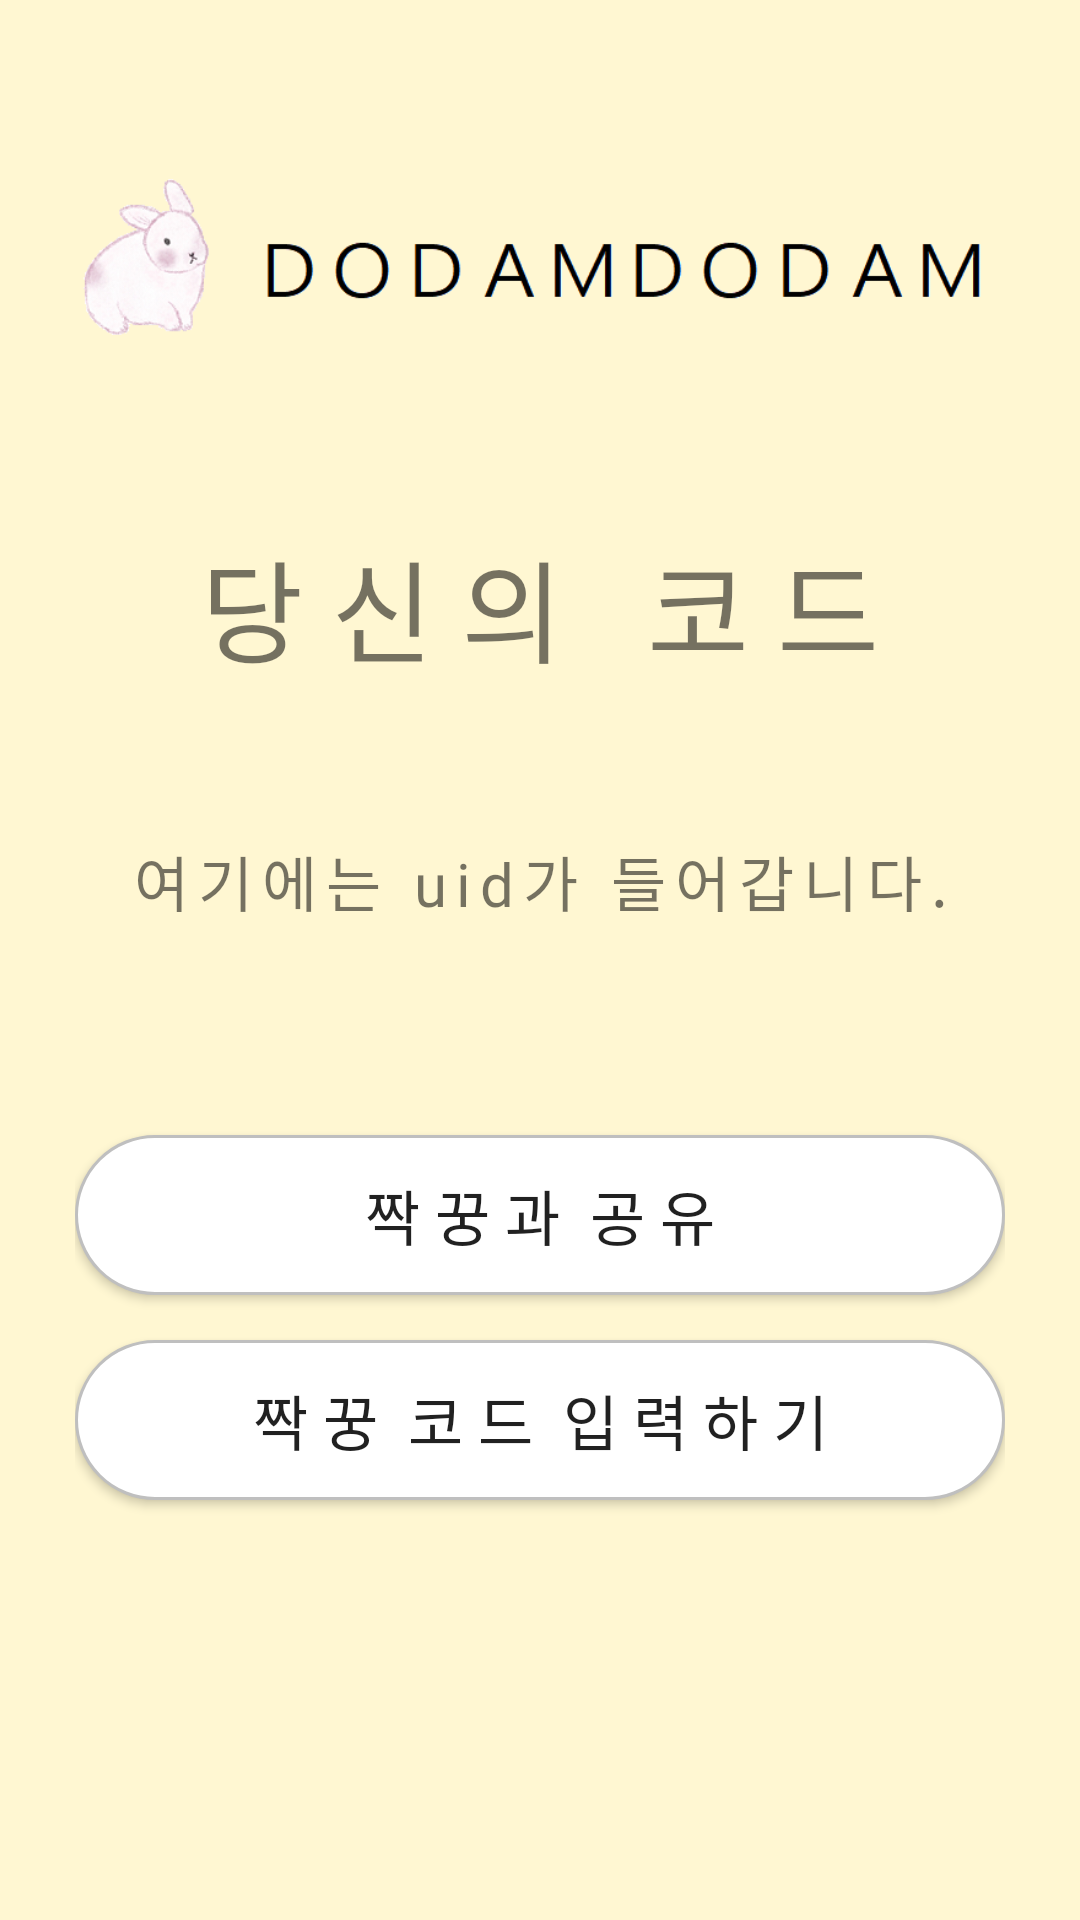

Write the Android layout XML for this screen, with the resource values it uses.
<!-- AndroidManifest.xml: application theme Theme.DoDamDoDam -->
<!-- res/layout/activity_find_lover.xml -->
<?xml version="1.0" encoding="utf-8"?>
<androidx.constraintlayout.widget.ConstraintLayout xmlns:android="http://schemas.android.com/apk/res/android"
    xmlns:tools="http://schemas.android.com/tools"
    android:layout_width="match_parent"
    android:layout_height="match_parent"
    android:background="@color/bg_color"
    android:paddingLeft="25dp"
    android:paddingRight="25dp"
    android:paddingTop="50dp"
    xmlns:app="http://schemas.android.com/apk/res-auto">
    <ImageView
        android:layout_width="wrap_content"
        android:layout_height="75dp"
        android:layout_gravity="center_horizontal"
        android:layout_marginBottom="40dp"
        android:src="@drawable/rabbitreallogo"
        app:layout_constraintTop_toTopOf="parent"
        app:layout_constraintStart_toStartOf="parent"
        app:layout_constraintEnd_toEndOf="parent"

        />

    <androidx.constraintlayout.widget.ConstraintLayout
        android:layout_width="match_parent"
        android:layout_height="wrap_content"
        app:layout_constraintBottom_toBottomOf="parent"
        app:layout_constraintEnd_toEndOf="parent"
        app:layout_constraintStart_toStartOf="parent"
        app:layout_constraintTop_toTopOf="parent" >

        <TextView
            android:id="@+id/textView3"
            android:layout_width="wrap_content"
            android:layout_height="wrap_content"
            android:text="당 신 의   코 드"
            android:textSize="37dp"
            android:fontFamily="@font/font_1"
            app:layout_constraintBottom_toTopOf="@id/myUID"
            app:layout_constraintEnd_toEndOf="parent"
            app:layout_constraintStart_toStartOf="parent"
            app:layout_constraintTop_toTopOf="parent" />

        <TextView
            android:id="@+id/myUID"
            android:layout_width="wrap_content"
            android:layout_height="wrap_content"
            android:text="여기에는 uid가 들어갑니다."
            android:paddingTop="50dp"
            android:textSize="20dp"
            android:letterSpacing="0.15"
            android:fontFamily="@font/font_1"
            app:layout_constraintBottom_toTopOf="@id/sharebtn"
            app:layout_constraintEnd_toEndOf="parent"
            app:layout_constraintStart_toStartOf="parent"
            app:layout_constraintTop_toBottomOf="@id/textView3"  />


        <androidx.appcompat.widget.AppCompatButton
            android:id="@+id/sharebtn"
            android:layout_width="match_parent"
            android:layout_height="wrap_content"
            android:text="짝 꿍 과  공 유"
            android:background="@drawable/white_rounded_button"
            android:layout_marginTop="70dp"
            android:layout_marginBottom="15dp"
            android:padding="12dp"
            android:textSize="20dp"
            android:fontFamily="@font/font_1"
            app:layout_constraintBottom_toTopOf="@id/loverbtn"
            app:layout_constraintEnd_toEndOf="parent"
            app:layout_constraintStart_toStartOf="parent"
            app:layout_constraintTop_toBottomOf="@id/myUID" />


        <androidx.appcompat.widget.AppCompatButton
            android:id="@+id/loverbtn"
            android:layout_width="match_parent"
            android:layout_height="wrap_content"
            android:text="짝 꿍  코 드  입 력 하 기"
            android:background="@drawable/white_rounded_button"
            android:layout_marginBottom="15dp"
            android:padding="12dp"
            android:textSize="20dp"
            android:fontFamily="@font/font_1"
            app:layout_constraintBottom_toBottomOf="parent"
            app:layout_constraintEnd_toEndOf="parent"
            app:layout_constraintStart_toStartOf="parent"
            app:layout_constraintTop_toBottomOf="@id/sharebtn" />



    </androidx.constraintlayout.widget.ConstraintLayout>


</androidx.constraintlayout.widget.ConstraintLayout>
<!-- resources referenced by this layout -->
<resources>
  <color name="bg_color">#FFF7D2</color>
  <!-- drawable rabbitreallogo: png bitmap (drawable, 25259 bytes) -->
  <!-- drawable white_rounded_button (drawable) -->
  <?xml version="1.0" encoding="utf-8"?>
  <selector xmlns:android="http://schemas.android.com/apk/res/android">
      <item
          android:state_pressed="true">
          <shape>
              <solid
                  android:color="@color/grey"/>
              <stroke
                  android:color="@color/black"
                  android:width="1dp"/>
              <corners
                  android:radius="50dp"/>
          </shape>
      </item>
  
      <item>
          <shape>
              <solid
                  android:color="@color/white_btn_color"/>
              <stroke
                  android:color="@color/grey"
                  android:width="1dp"/>
              <corners
                  android:radius="50dp"/>
          </shape>
      </item>
  
  </selector>
  <style name="Theme.DoDamDoDam" parent="Theme.AppCompat.Light.DarkActionBar">
          
          <item name="windowActionBar">false</item>
          <item name="windowNoTitle">true</item>
  
          <item name="colorPrimary">@color/purple_500</item>
          <item name="colorPrimaryVariant">@color/purple_700</item>
          <item name="colorOnPrimary">@color/white</item>
          
          <item name="colorSecondary">@color/teal_200</item>
          <item name="colorSecondaryVariant">@color/teal_700</item>
          <item name="colorOnSecondary">@color/black</item>
          
          <item name="android:statusBarColor" tools:targetApi="l">?attr/colorPrimaryVariant</item>
          
      </style>
  <color name="grey">#bfbfbf</color>
  <color name="black">#FF000000</color>
  <color name="white_btn_color">#FFFFFFFF</color>
  <color name="purple_500">#FF6200EE</color>
  <color name="purple_700">#FF3700B3</color>
  <color name="white">#FFFFFFFF</color>
  <color name="teal_200">#FF03DAC5</color>
  <color name="teal_700">#FF018786</color>
</resources>
